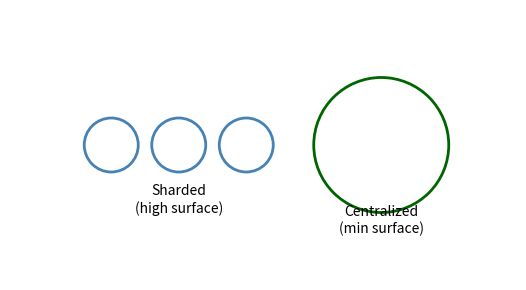

Reproduce this figure in Python. (Note: this script raises an exception after producing the figure.)
import matplotlib.pyplot as plt
from matplotlib.patches import Circle
from pathlib import Path

fig, ax = plt.subplots(figsize=(6,3))
ax.set_aspect('equal')
ax.axis('off')

# Left: sharded
for x in [-2,-1,0]:
    ax.add_patch(Circle((x,0),0.4,edgecolor='steelblue',facecolor='none',linewidth=2))
ax.text(-1, -1, 'Sharded\n(high surface)',ha='center')

# Right: centralized
ax.add_patch(Circle((2,0),1.0,edgecolor='darkgreen',facecolor='none',linewidth=2))
ax.text(2, -1.3, 'Centralized\n(min surface)',ha='center')

plt.xlim(-3.5,4)
plt.ylim(-2,2)
plt.tight_layout()
output = Path(__file__).with_name('info_droplet.png')
plt.savefig(output,dpi=150)
print(f'Saved {output}')
